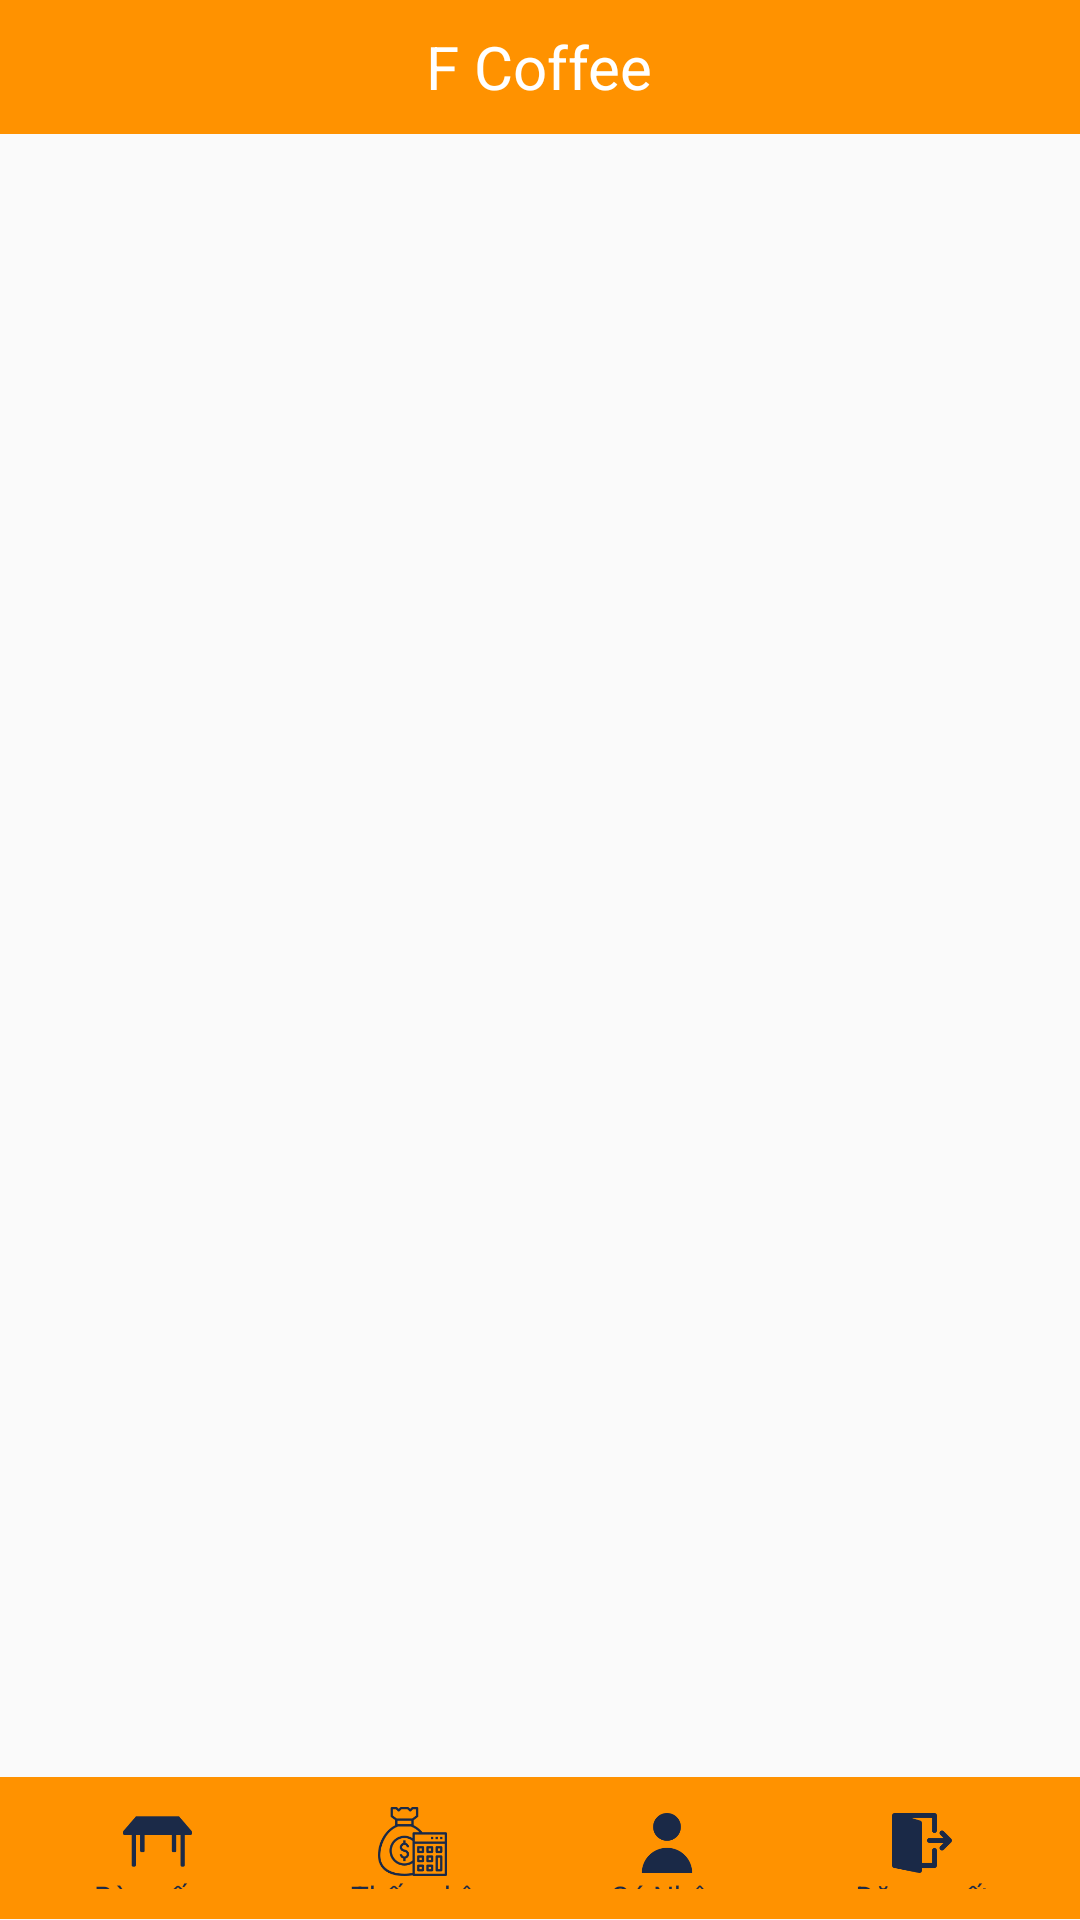

Layout XML and referenced resources for this Android screen:
<!-- AndroidManifest.xml: application theme AppTheme -->
<!-- res/layout/activity_home.xml -->
<?xml version="1.0" encoding="utf-8"?>
<LinearLayout xmlns:android="http://schemas.android.com/apk/res/android"
    xmlns:tools="http://schemas.android.com/tools"
    android:layout_width="match_parent"
    android:layout_height="match_parent"
    android:orientation="vertical"
    android:weightSum="10"
    tools:context=".modules.table.activity.TableActivity">

    <LinearLayout
        android:layout_width="match_parent"
        android:layout_height="0dp"
        android:layout_weight="0.7"
        android:background="@color/colorMain"
        android:gravity="center"
        android:orientation="horizontal">

        <TextView
            android:layout_width="wrap_content"
            android:layout_height="wrap_content"
            android:text="F Coffee"
            android:textColor="@color/colorWhite"
            android:textSize="@dimen/dp20" />
    </LinearLayout>

    <FrameLayout
        android:layout_width="match_parent"
        android:layout_height="0dp"
        android:layout_weight="9.3">

        <LinearLayout
            android:layout_width="match_parent"
            android:layout_height="match_parent"
            android:orientation="vertical"
            android:weightSum="10">

            <androidx.viewpager.widget.ViewPager
                android:id="@+id/vp_home"
                android:layout_width="match_parent"
                android:layout_height="0dp"
                android:layout_weight="9.2">

            </androidx.viewpager.widget.ViewPager>


            <LinearLayout
                android:layout_width="match_parent"
                android:layout_height="0dp"
                android:padding="@dimen/dp10"
                android:layout_weight="0.8"
                android:background="@color/colorMain"
                android:orientation="horizontal"
                android:weightSum="4">

                <LinearLayout
                    android:id="@+id/ll_button_table"
                    android:layout_width="0dp"
                    android:layout_height="match_parent"
                    android:layout_weight="1"
                    android:gravity="center"
                    android:orientation="vertical">

                    <ImageView
                        android:id="@+id/img_icon_table"
                        android:layout_width="@dimen/dp23"
                        android:layout_height="@dimen/dp23"
                        android:src="@mipmap/ic_table" />

                    <TextView
                        android:id="@+id/txt_title_table"
                        android:layout_width="match_parent"
                        android:layout_height="wrap_content"
                        android:gravity="center"
                        android:text="@string/title_bottom_table"
                        android:textColor="@color/colorBottomIcon"
                        android:textSize="10sp" />

                </LinearLayout>

                <LinearLayout
                    android:id="@+id/ll_button_statistics"
                    android:layout_width="0dp"
                    android:layout_height="match_parent"
                    android:layout_weight="1"
                    android:gravity="center"
                    android:orientation="vertical">

                    <ImageView
                        android:id="@+id/img_icon_statistics"
                        android:layout_width="@dimen/dp23"
                        android:layout_height="@dimen/dp23"
                        android:src="@mipmap/ic_statistics" />

                    <TextView
                        android:id="@+id/txt_title_statistics"
                        android:layout_width="match_parent"
                        android:layout_height="wrap_content"
                        android:gravity="center"
                        android:text="@string/title_bottom_statistics"
                        android:textColor="@color/colorBottomIcon"
                        android:textSize="10sp" />

                </LinearLayout>

                <LinearLayout
                    android:id="@+id/ll_button_account"
                    android:layout_width="0dp"
                    android:layout_height="match_parent"
                    android:layout_weight="1"
                    android:gravity="center"
                    android:orientation="vertical">

                    <ImageView
                        android:id="@+id/img_icon_account"
                        android:layout_width="@dimen/dp20"
                        android:layout_height="@dimen/dp20"
                        android:layout_marginTop="@dimen/dp2"
                        android:layout_marginBottom="@dimen/dp1"
                        android:src="@mipmap/ic_account" />

                    <TextView
                        android:id="@+id/txt_title_account"
                        android:layout_width="match_parent"
                        android:layout_height="wrap_content"
                        android:gravity="center"
                        android:text="@string/title_bottom_account"
                        android:textColor="@color/colorBottomIcon"
                        android:textSize="10sp" />

                </LinearLayout>

                <LinearLayout
                    android:id="@+id/ll_button_logout"
                    android:layout_width="0dp"
                    android:layout_height="match_parent"
                    android:layout_weight="1"
                    android:gravity="center"
                    android:orientation="vertical">

                    <ImageView
                        android:id="@+id/img_icon_logout"
                        android:layout_width="@dimen/dp20"
                        android:layout_height="@dimen/dp20"
                        android:layout_marginTop="@dimen/dp2"
                        android:layout_marginBottom="@dimen/dp1"
                        android:src="@mipmap/ic_logout" />

                    <TextView
                        android:id="@+id/txt_title_logout"
                        android:layout_width="match_parent"
                        android:layout_height="wrap_content"
                        android:gravity="center"
                        android:text="@string/title_bottom_logout"
                        android:textColor="@color/colorBottomIcon"
                        android:textSize="10sp" />

                </LinearLayout>
            </LinearLayout>
        </LinearLayout>
    </FrameLayout>
</LinearLayout>
<!-- resources referenced by this layout -->
<resources>
  <color name="colorBottomIcon">#1a2947</color>
  <color name="colorMain">#FF9200</color>
  <color name="colorWhite">#fff</color>
  <dimen name="dp1">1dp</dimen>
  <dimen name="dp10">10dp</dimen>
  <dimen name="dp2">2dp</dimen>
  <dimen name="dp20">20dp</dimen>
  <dimen name="dp23">23dp</dimen>
  <!-- mipmap ic_account: png bitmap (mipmap-xxhdpi, 2092 bytes) -->
  <!-- mipmap ic_logout: png bitmap (mipmap-xxhdpi, 1513 bytes) -->
  <!-- mipmap ic_statistics: png bitmap (mipmap-xxhdpi, 3949 bytes) -->
  <!-- mipmap ic_table: png bitmap (mipmap-xxhdpi, 1242 bytes) -->
  <string name="title_bottom_account">Cá Nhân</string>
  <string name="title_bottom_logout">Đăng xuất</string>
  <string name="title_bottom_statistics">Thống kê</string>
  <string name="title_bottom_table">Bàn uống</string>
  <style name="AppTheme" parent="Theme.AppCompat.Light.NoActionBar">
          
          <item name="colorPrimary">@color/colorPrimary</item>
          <item name="colorPrimaryDark">@color/colorPrimaryDark</item>
          <item name="colorAccent">@color/colorAccent</item>
          <item name="android:windowActionBar">true</item>
          <item name="android:windowFullscreen">true</item>
      </style>
  <color name="colorPrimary">#008577</color>
  <color name="colorPrimaryDark">#00574B</color>
  <color name="colorAccent">#D81B60</color>
</resources>
